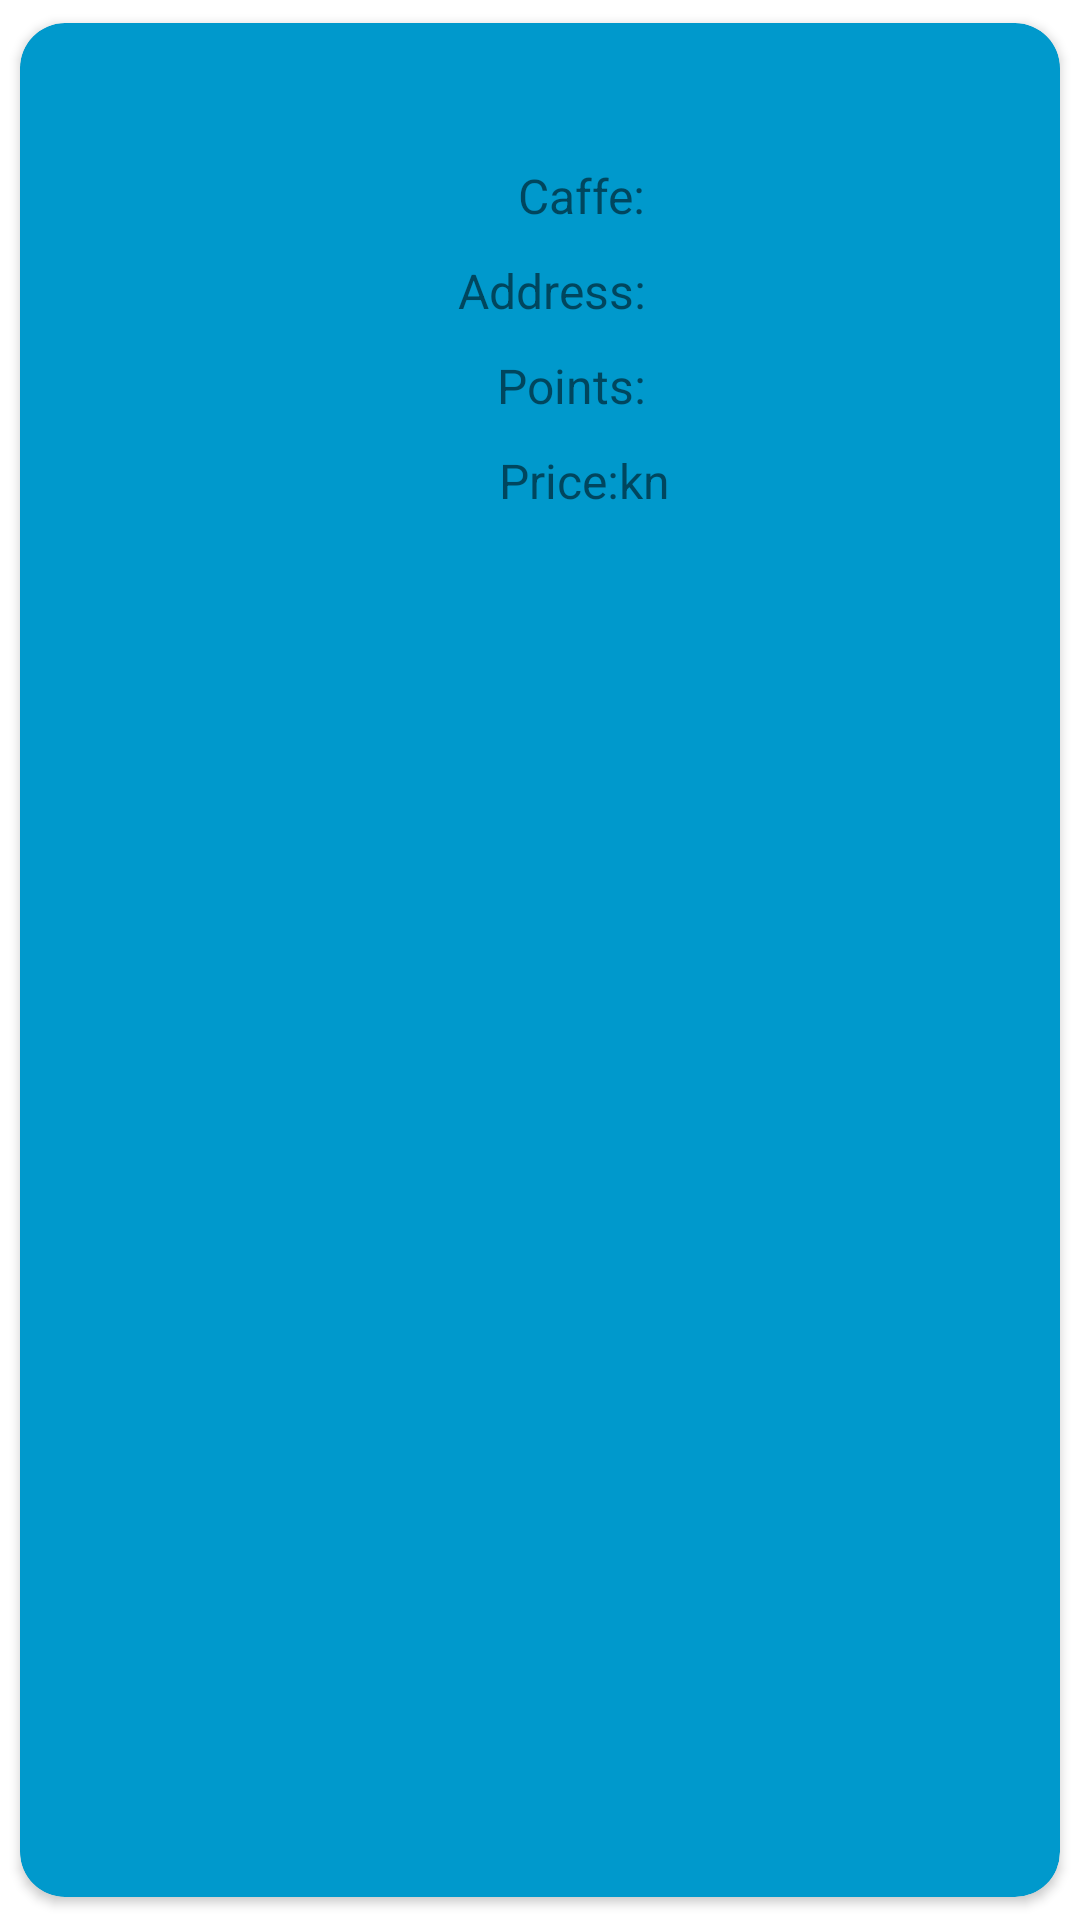

Android layout source for this screen:
<!-- AndroidManifest.xml: application theme Theme.IUK -->
<!-- res/layout/deal.xml -->
<?xml version="1.0" encoding="utf-8"?>
<androidx.cardview.widget.CardView xmlns:android="http://schemas.android.com/apk/res/android"
    xmlns:tools="http://schemas.android.com/tools"
    android:layout_width="250dp"
    android:layout_height="205dp"
    xmlns:app="http://schemas.android.com/apk/res-auto"
    app:cardUseCompatPadding="true"
    app:cardCornerRadius="15dp"
    app:cardBackgroundColor="@android:color/holo_blue_dark">

    <LinearLayout
        android:layout_marginTop="10dp"
        android:layout_width="match_parent"
        android:layout_height="wrap_content"
        android:orientation="vertical"
        android:gravity="center">

        <LinearLayout
            android:layout_width="wrap_content"
            android:layout_height="match_parent"
            android:layout_marginTop="5dp">
            <TextView
                android:id="@+id/tvDealName"
                android:layout_width="wrap_content"
                android:layout_height="wrap_content"
                android:textStyle="bold"
                android:textSize="16sp"
                tools:text="Kava + cedevita"/>
        </LinearLayout>
        <LinearLayout
            android:layout_width="wrap_content"
            android:layout_height="match_parent"
            android:layout_marginTop="10dp">
            <TextView
                android:layout_width="70dp"
                android:layout_height="wrap_content"
                android:textSize="16sp"
                android:gravity="end"
                android:text="@string/caffe_name"/>
            <TextView
                android:id="@+id/tvCaffeName"
                android:layout_width="wrap_content"
                android:layout_height="wrap_content"
                android:textSize="16sp"
                tools:text="Old School Caffe"/>
        </LinearLayout>
        <LinearLayout
            android:layout_width="wrap_content"
            android:layout_height="match_parent"
            android:layout_marginTop="10dp">
            <TextView
                android:layout_width="70dp"
                android:layout_height="wrap_content"
                android:textSize="16sp"
                android:gravity="end"
                android:text="@string/caffe_address"/>
            <TextView
                android:id="@+id/tvAddress"
                android:layout_width="wrap_content"
                android:layout_height="wrap_content"
                android:textSize="16sp"
                tools:text="Ilica 234"/>
        </LinearLayout>
        <LinearLayout
            android:layout_width="wrap_content"
            android:layout_height="match_parent"
            android:layout_marginTop="10dp">
            <TextView
                android:layout_width="70dp"
                android:layout_height="wrap_content"
                android:textSize="16sp"
                android:gravity="end"
                android:text="@string/points"/>
            <TextView
                android:id="@+id/tvPoints"
                android:layout_width="wrap_content"
                android:layout_height="wrap_content"
                android:textSize="16sp"
                tools:text="50"/>
        </LinearLayout>
        <LinearLayout
            android:layout_width="wrap_content"
            android:layout_height="match_parent"
            android:layout_marginTop="10dp">
            <TextView
                android:layout_width="70dp"
                android:layout_height="wrap_content"
                android:textSize="16sp"
                android:gravity="end"
                android:text="@string/price"/>
            <TextView
                android:id="@+id/tvPrice"
                android:layout_width="wrap_content"
                android:layout_height="wrap_content"
                android:textSize="16sp"
                tools:text="20"/>
            <TextView
                android:layout_width="wrap_content"
                android:layout_height="wrap_content"
                android:textSize="16sp"
                android:text="kn"/>
        </LinearLayout>

    </LinearLayout>

</androidx.cardview.widget.CardView>
<!-- resources referenced by this layout -->
<resources>
  <string name="caffe_address">Address:</string>
  <string name="caffe_name">Caffe:</string>
  <string name="points">Points:</string>
  <string name="price">Price:</string>
  <style name="Theme.IUK" parent="Theme.MaterialComponents.DayNight.NoActionBar">
          
          <item name="colorPrimary">@android:color/darker_gray</item>
          <item name="colorPrimaryVariant">@color/purple_700</item>
          <item name="colorOnPrimary">@color/white</item>
          
          <item name="colorSecondary">@color/teal_200</item>
          <item name="colorSecondaryVariant">@color/teal_700</item>
          <item name="colorOnSecondary">@color/black</item>
          
          <item name="android:statusBarColor" tools:targetApi="l">?attr/colorPrimaryVariant</item>
          
      </style>
  <!-- not gathered from this repository: default colours our renderer supplied (Android Studio template values) -->
  <color name="purple_700">#FF3700B3</color>
  <color name="teal_200">#FF03DAC5</color>
  <color name="teal_700">#FF018786</color>
  <color name="black">#FF000000</color>
  <color name="white">#FFFFFFFF</color>
</resources>
